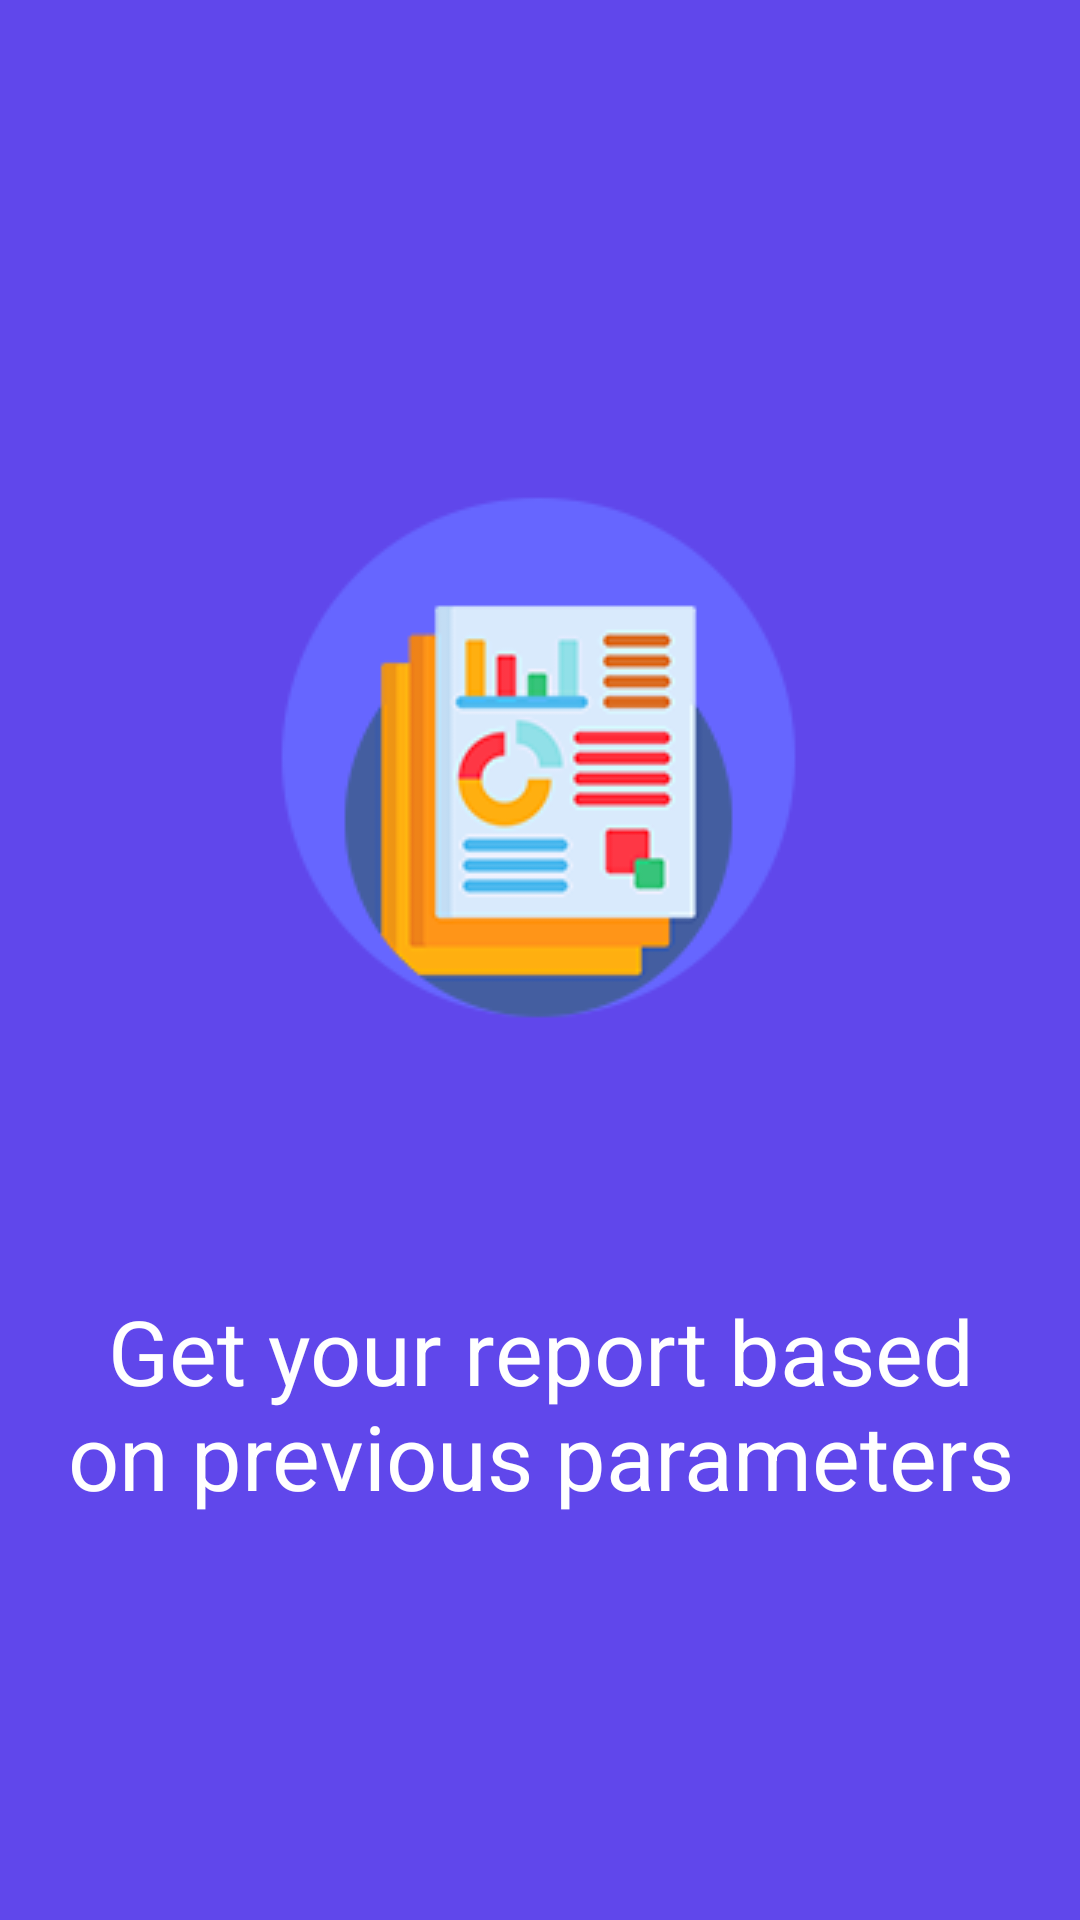

The Android layout XML behind this screen, and the referenced resources:
<!-- AndroidManifest.xml: application theme AppTheme -->
<!-- res/layout/app_tutorial_slide_4.xml -->
<?xml version="1.0" encoding="utf-8"?>
<RelativeLayout
    xmlns:android="http://schemas.android.com/apk/res/android"
    android:layout_width="match_parent"
    android:layout_height="match_parent"
    android:background="#6047eb">
    <ImageView
        android:layout_width="250dp"
        android:layout_height="250dp"
        android:src="@drawable/tutorial_report"
        android:layout_centerHorizontal="true"
        android:scaleType="centerCrop"
        android:layout_marginTop="150dp"
        android:id="@+id/thermometer"/>
    <TextView
        android:id="@+id/tutorial_temperature"
        android:layout_marginTop="30dp"
        android:layout_below="@id/thermometer"
        android:layout_width="wrap_content"
        android:layout_height="wrap_content"
        android:gravity="center_horizontal"
        android:layout_marginLeft="20dp"
        android:layout_marginRight="20dp"
        android:text="Get your report based on previous parameters"
        android:textSize="30sp"
        android:textColor="#FFFFFF"/>
</RelativeLayout>
<!-- resources referenced by this layout -->
<resources>
  <!-- drawable tutorial_report: png bitmap (drawable, 31472 bytes) -->
  <style name="AppTheme" parent="AppBaseTheme">
          <item name="android:textViewStyle">@style/MyTextViewStyle</item>
          <item name="android:listViewStyle">@style/ListViewStyle.Light</item>
  
          
      </style>
  <style name="AppBaseTheme" parent="Theme.MaterialComponents.Light">
      
      </style>
  <style name="MyTextViewStyle" parent="android:Widget.TextView">
          <item name="android:textColor">@android:color/black</item>
          <item name="android:textSize">22sp</item>
      </style>
  <style name="ListViewStyle.Light" parent="android:style/Widget.ListView">
          <item name="background">@android:color/white</item>
          <item name="android:divider">@android:color/darker_gray</item>
          <item name="android:dividerHeight">1dp</item>
          <item name="android:listSelector">@drawable/background_transparent</item>
          <item name="android:drawSelectorOnTop">false</item>
          <item name="android:cacheColorHint">#00000000</item>
      </style>
</resources>
